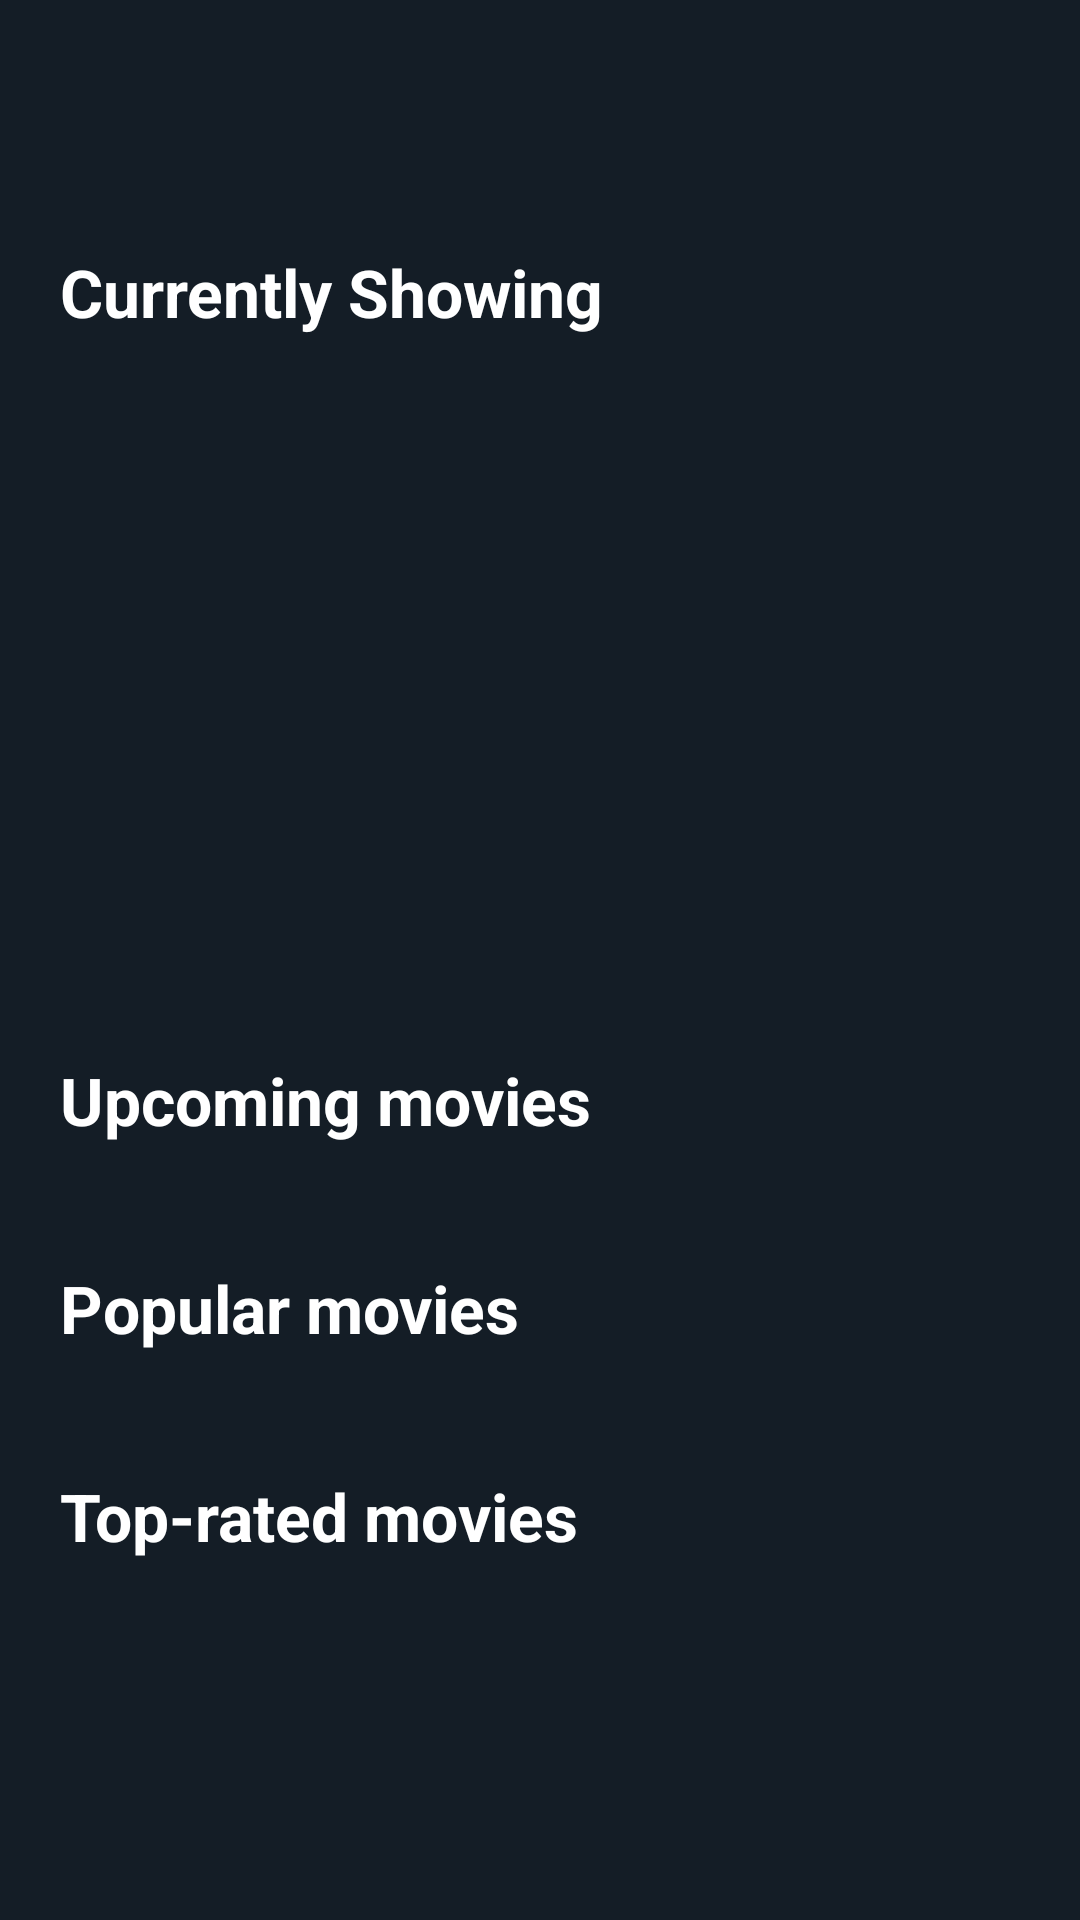

Layout XML and referenced resources for this Android screen:
<!-- AndroidManifest.xml: application theme AppTheme -->
<!-- res/layout/fragment_home.xml -->
<?xml version="1.0" encoding="utf-8"?>
<androidx.constraintlayout.widget.ConstraintLayout xmlns:android="http://schemas.android.com/apk/res/android"
    xmlns:app="http://schemas.android.com/apk/res-auto"
    android:layout_width="match_parent"
    android:layout_height="match_parent"
    android:background="@color/colorBackGround">


    <ProgressBar
        android:id="@+id/progressBar"
        style="?android:attr/progressBarStyle"
        android:layout_width="wrap_content"
        android:layout_height="wrap_content"
        android:visibility="gone"
        app:layout_constraintBottom_toBottomOf="parent"
        app:layout_constraintEnd_toEndOf="parent"
        app:layout_constraintStart_toStartOf="parent"
        app:layout_constraintTop_toTopOf="parent" />


    <androidx.core.widget.NestedScrollView
        android:id="@+id/ns1"
        android:layout_width="match_parent"
        android:layout_height="wrap_content"
        android:clipToPadding="true"
        android:fillViewport="true"
        app:layout_behavior="@string/appbar_scrolling_view_behavior"
        app:layout_constraintBottom_toBottomOf="parent"
        app:layout_constraintEnd_toEndOf="parent"
        app:layout_constraintStart_toStartOf="parent">


        <androidx.constraintlayout.widget.ConstraintLayout
            android:id="@+id/layout1"
            android:layout_width="match_parent"
            android:layout_height="wrap_content">

            <TextView
                android:id="@+id/currentlyShowing"
                android:layout_width="wrap_content"
                android:layout_height="wrap_content"
                android:layout_marginStart="20dp"
                android:layout_marginTop="20dp"
                android:text="Currently Showing"
                android:textColor="#fff"
                android:textSize="22sp"
                android:textStyle="bold"
                app:layout_constraintStart_toStartOf="@id/layout1"
                app:layout_constraintTop_toTopOf="@id/layout1" />

            <ImageView
                android:id="@+id/viewAllCurrent"
                android:layout_width="wrap_content"
                android:layout_height="wrap_content"
                android:layout_marginEnd="20dp"
                android:src="@drawable/ic_arrow_view_all"
                app:layout_constraintBottom_toBottomOf="@id/currentlyShowing"
                app:layout_constraintEnd_toEndOf="@id/layout1"
                app:layout_constraintTop_toTopOf="@id/currentlyShowing" />

            <androidx.viewpager2.widget.ViewPager2
                android:id="@+id/currentlyShowingViewPager"
                android:layout_width="match_parent"
                android:layout_height="200dp"
                android:layout_below="@+id/currentlyShowing"
                android:layout_marginStart="20dp"
                android:layout_marginTop="20dp"
                android:layout_marginEnd="20dp"
                app:layout_constraintEnd_toEndOf="parent"
                app:layout_constraintStart_toStartOf="parent"
                app:layout_constraintTop_toBottomOf="@id/currentlyShowing" />

            <TextView
                android:id="@+id/upcomingShowing"
                android:layout_width="wrap_content"
                android:layout_height="wrap_content"
                android:layout_marginStart="20dp"
                android:layout_marginTop="20dp"
                android:text="Upcoming movies "
                android:textColor="#fff"
                android:textSize="22sp"
                android:textStyle="bold"
                app:layout_constraintStart_toStartOf="@id/layout1"
                app:layout_constraintTop_toBottomOf="@id/currentlyShowingViewPager" />

            <ImageView
                android:id="@+id/viewAllUpcoming"
                android:layout_width="wrap_content"
                android:layout_height="wrap_content"
                android:layout_marginEnd="20dp"
                android:src="@drawable/ic_arrow_view_all"
                app:layout_constraintBottom_toBottomOf="@id/upcomingShowing"
                app:layout_constraintEnd_toEndOf="@id/layout1"
                app:layout_constraintTop_toTopOf="@id/upcomingShowing" />

            <androidx.recyclerview.widget.RecyclerView
                android:id="@+id/upcomingRecyclerView"
                android:layout_width="match_parent"
                android:layout_height="wrap_content"
                android:layout_margin="20dp"
                app:layout_constraintEnd_toEndOf="@id/layout1"
                app:layout_constraintStart_toStartOf="@id/layout1"
                app:layout_constraintTop_toBottomOf="@id/upcomingShowing" />

            <TextView
                android:id="@+id/popular"
                android:layout_width="wrap_content"
                android:layout_height="wrap_content"
                android:layout_marginStart="20dp"
                android:layout_marginTop="20dp"
                android:text="Popular movies "
                android:textColor="#fff"
                android:textSize="22sp"
                android:textStyle="bold"
                app:layout_constraintStart_toStartOf="@id/layout1"
                app:layout_constraintTop_toBottomOf="@id/upcomingRecyclerView" />

            <ImageView
                android:id="@+id/viewAllPopular"
                android:layout_width="wrap_content"
                android:layout_height="wrap_content"
                android:layout_marginEnd="20dp"
                android:src="@drawable/ic_arrow_view_all"
                app:layout_constraintBottom_toBottomOf="@id/popular"
                app:layout_constraintEnd_toEndOf="@id/layout1"
                app:layout_constraintTop_toTopOf="@id/popular" />

            <androidx.recyclerview.widget.RecyclerView
                android:id="@+id/popularRecyclerView"
                android:layout_width="match_parent"
                android:layout_height="wrap_content"
                android:layout_margin="20dp"
                app:layout_constraintEnd_toEndOf="@id/layout1"
                app:layout_constraintStart_toStartOf="@id/layout1"
                app:layout_constraintTop_toBottomOf="@id/popular" />

            <TextView
                android:id="@+id/topRated"
                android:layout_width="wrap_content"
                android:layout_height="wrap_content"
                android:layout_marginStart="20dp"
                android:layout_marginTop="20dp"
                android:text="Top-rated movies"
                android:textColor="#fff"
                android:textSize="22sp"
                android:textStyle="bold"
                app:layout_constraintStart_toStartOf="@id/layout1"
                app:layout_constraintTop_toBottomOf="@id/popularRecyclerView" />

            <ImageView
                android:id="@+id/viewAllTopRated"
                android:layout_width="wrap_content"
                android:layout_height="wrap_content"
                android:layout_marginEnd="20dp"
                android:src="@drawable/ic_arrow_view_all"
                app:layout_constraintBottom_toBottomOf="@id/topRated"
                app:layout_constraintEnd_toEndOf="@id/layout1"
                app:layout_constraintTop_toTopOf="@id/topRated" />

            <androidx.recyclerview.widget.RecyclerView
                android:id="@+id/topRatedRecyclerView"
                android:layout_width="match_parent"
                android:layout_height="wrap_content"
                android:layout_marginStart="20dp"
                android:layout_marginTop="20dp"
                android:layout_marginEnd="20dp"
                android:layout_marginBottom="100dp"
                app:layout_constraintBottom_toBottomOf="@id/layout1"
                app:layout_constraintEnd_toEndOf="@id/layout1"
                app:layout_constraintStart_toStartOf="@id/layout1"
                app:layout_constraintTop_toBottomOf="@id/topRated" />


        </androidx.constraintlayout.widget.ConstraintLayout>
    </androidx.core.widget.NestedScrollView>


</androidx.constraintlayout.widget.ConstraintLayout>
<!-- resources referenced by this layout -->
<resources>
  <color name="colorBackGround">#141d26</color>
  <style name="AppTheme" parent="Theme.MaterialComponents.Light.NoActionBar">
          
          <item name="colorPrimary">@color/colorPrimary</item>
          <item name="colorPrimaryDark">@color/colorPrimaryDark</item>
          <item name="colorAccent">@color/colorAccent</item>
      </style>
  <color name="colorPrimary">#24c1e0</color>
  <color name="colorPrimaryDark">#243447</color>
  <color name="colorAccent">#24c1e0</color>
</resources>
